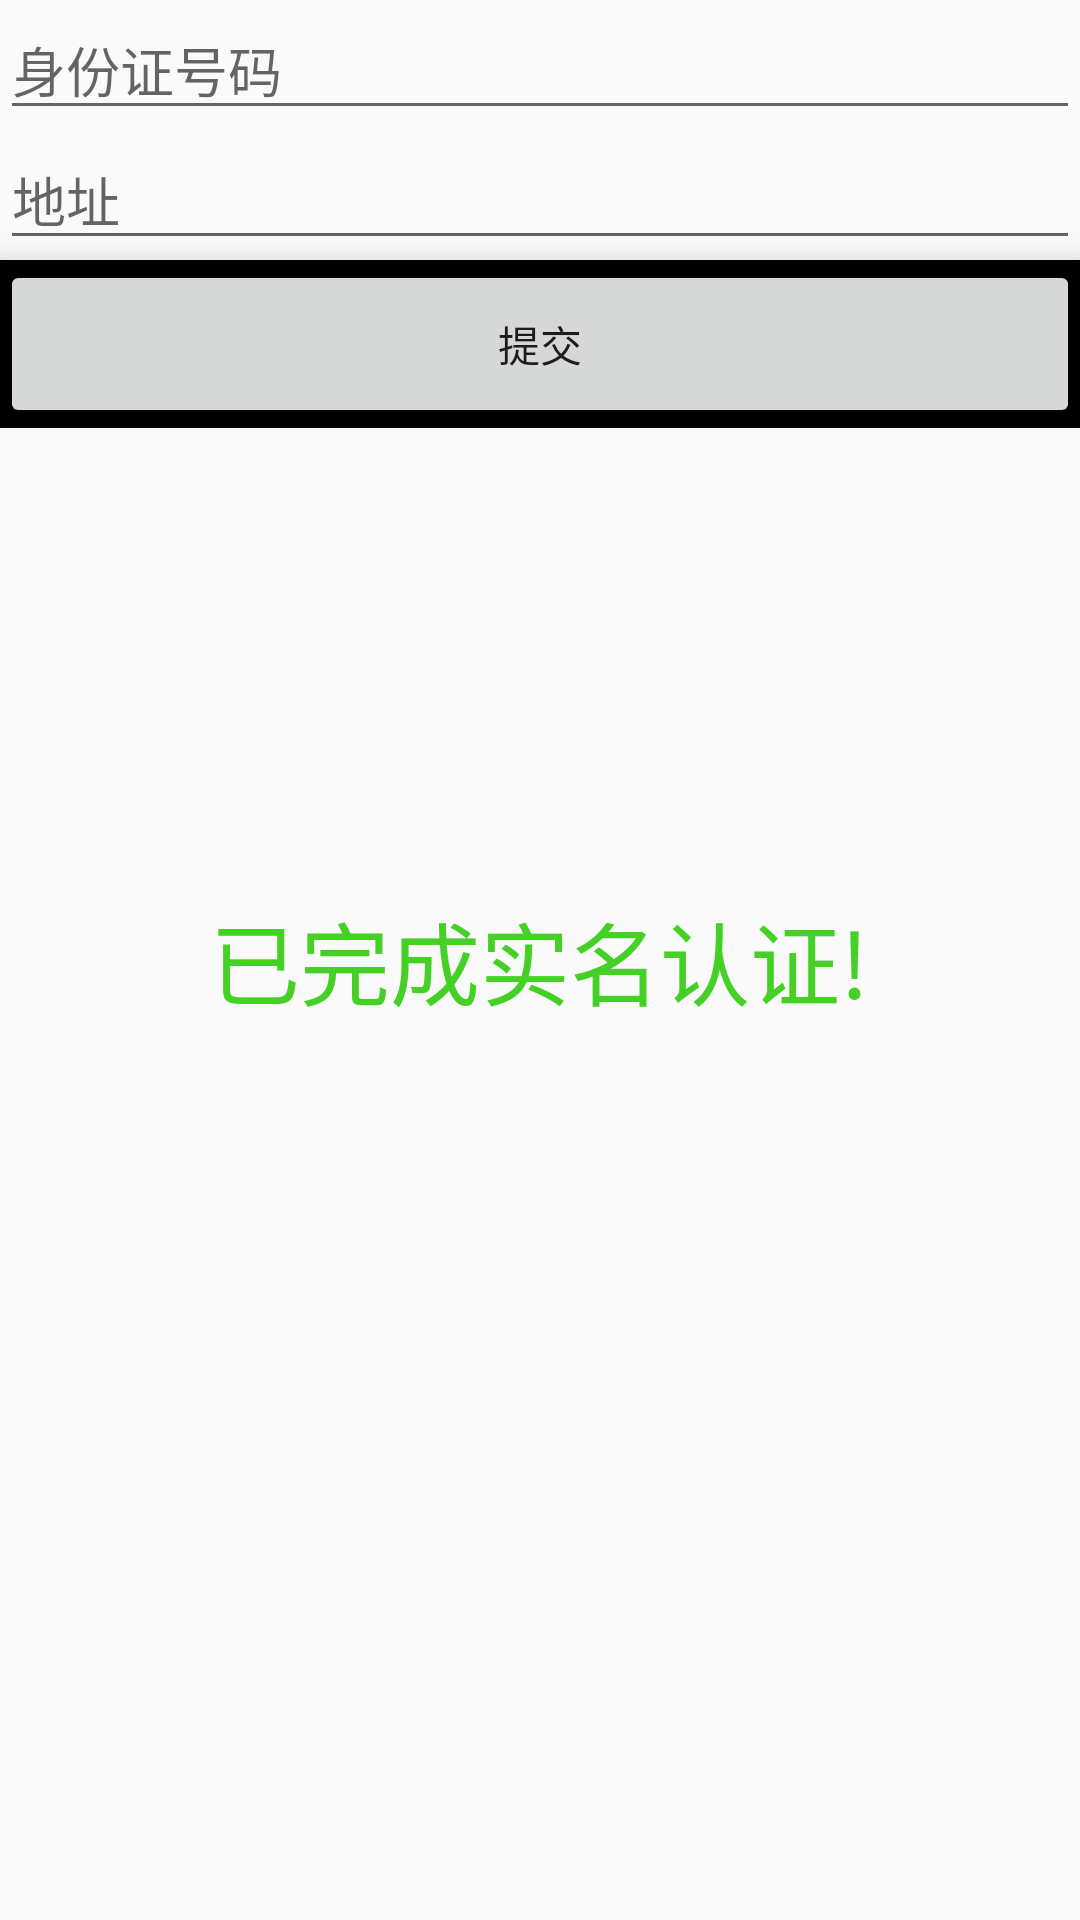

The Android layout XML behind this screen, and the referenced resources:
<!-- AndroidManifest.xml: activity theme AppTheme.NoActionBar -->
<!-- res/layout/activity_verified.xml -->
<?xml version="1.0" encoding="utf-8"?>
<RelativeLayout xmlns:android="http://schemas.android.com/apk/res/android"
    xmlns:app="http://schemas.android.com/apk/res-auto"
    xmlns:tools="http://schemas.android.com/tools"
    android:layout_width="match_parent"
    android:layout_height="match_parent"
    android:fitsSystemWindows="true"
    tools:context=".mvp.ui.activity.VerifiedActivity">
    <RelativeLayout
        android:id="@+id/rela_verified"
        android:layout_width="wrap_content"
        android:layout_height="wrap_content"
        >
        <android.support.design.widget.TextInputEditText
            android:id="@+id/ed_id_card"
            android:layout_width="match_parent"
            android:layout_height="wrap_content"
            android:layout_alignParentRight="true"
            android:inputType="number"
            android:hint="身份证号码"/>
        <android.support.design.widget.TextInputEditText
            android:id="@+id/ed_address"
            android:layout_width="match_parent"
            android:layout_height="wrap_content"
            android:layout_alignParentRight="true"
            android:layout_below="@+id/ed_id_card"
            android:hint="地址"/>
        <android.support.design.widget.BottomNavigationView
            android:layout_width="match_parent"
            android:layout_height="wrap_content"
            android:layout_below="@id/ed_address">
            <Button
                android:id="@+id/submit"
                android:layout_width="match_parent"
                android:layout_height="match_parent"
                android:text="提交"/>
        </android.support.design.widget.BottomNavigationView>
    </RelativeLayout>

    <TextView
        android:id="@+id/tv_alerady_finish_verified"
        android:layout_width="wrap_content"
        android:layout_height="wrap_content"
        android:text="已完成实名认证!"
        android:textSize="@dimen/x30"
        android:layout_centerInParent="true"
        android:textColor="@color/colorPrimary"/>
</RelativeLayout>
<!-- resources referenced by this layout -->
<resources>
  <color name="colorPrimary">#44d025</color>
  <dimen name="x30">30dp</dimen>
  <style name="AppTheme.NoActionBar" parent="Theme.AppCompat.Light.NoActionBar">
          
          <item name="colorPrimary">@color/colorPrimary</item>
          <item name="colorPrimaryDark">@color/colorPrimaryDark</item>
          <item name="colorAccent">@color/colorAccent</item>
      </style>
  <color name="colorPrimaryDark">#44d025</color>
  <color name="colorAccent">#FF4081</color>
</resources>
